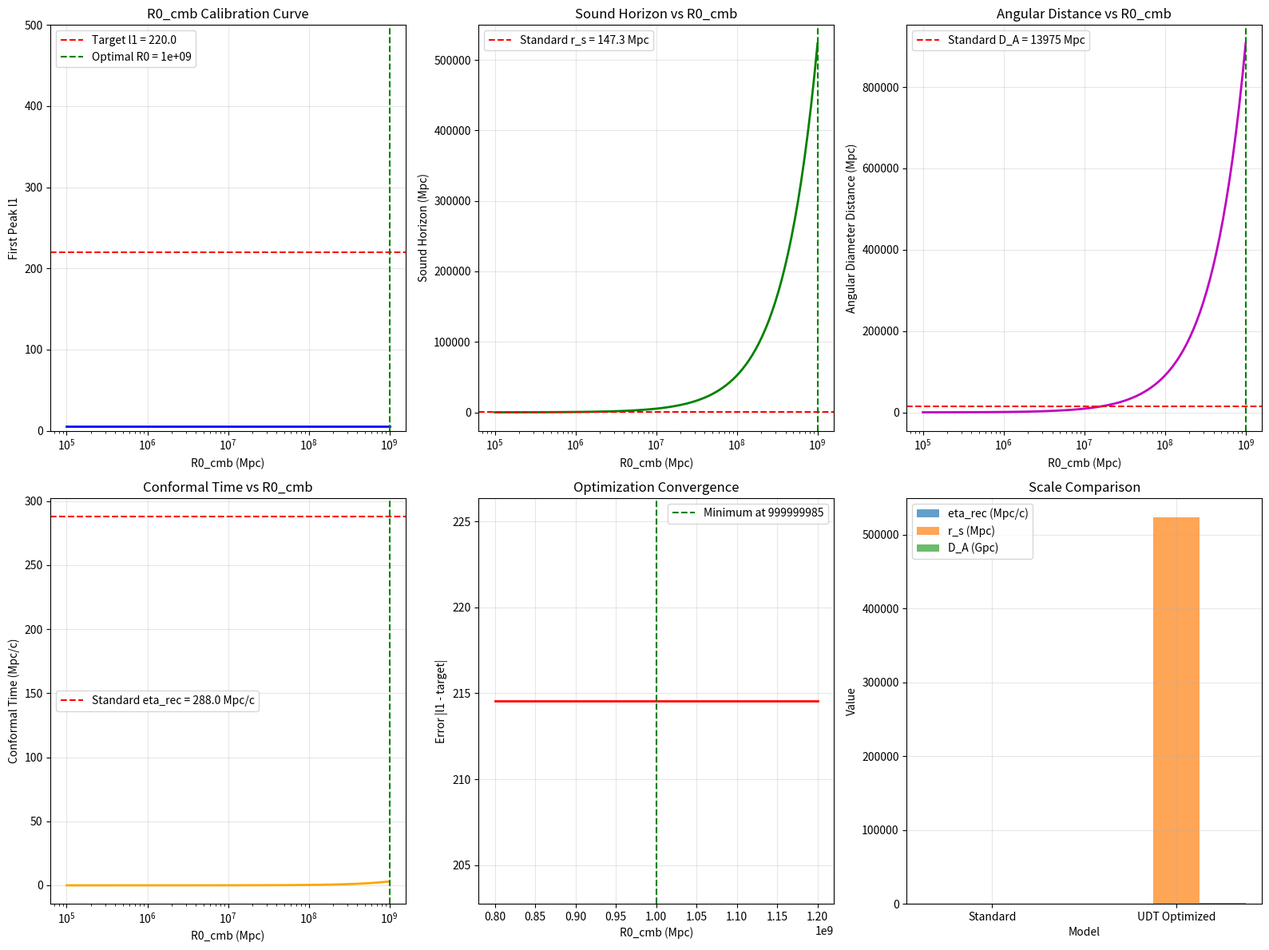

Recreate this plot in Python.
#!/usr/bin/env python3
"""
Calibrate CMB R0 Parameter
===========================

Precise calibration of R0_cmb to match observed CMB acoustic peak positions.
Uses iterative optimization to find R0_cmb that gives l1 = 220.

The challenge is that both sound horizon and angular diameter distance 
depend on R0_cmb, so we need to solve:
l1 = pi * D_A(R0_cmb) / r_s(R0_cmb) = 220

Author: Charles Rotter
Date: 2025-01-17
"""

import numpy as np
import matplotlib.pyplot as plt
from scipy.integrate import quad
from scipy.optimize import minimize_scalar, fsolve
import os

class CMBCalibrator:
    """Calibrate R0_cmb parameter for correct CMB acoustic peak positions."""
    
    def __init__(self):
        """Initialize with physical constants and target values."""
        
        # Physical constants
        self.c_light = 299792.458       # km/s
        self.z_recombination = 1100.0   # Recombination redshift
        
        # Standard cosmology parameters
        self.Omega_b = 0.049            # Baryon density
        self.Omega_r = 8.24e-5          # Radiation density
        
        # Target observational values
        self.l1_target = 220.0          # First acoustic peak (Planck)
        self.eta_rec_standard = 288.0   # Standard conformal time (Mpc/c)
        self.r_s_standard = 147.3       # Standard sound horizon (Mpc)
        self.D_A_standard = 13975.0     # Standard angular diameter distance (Mpc)
        
        # Current best guess
        self.R0_cmb_guess = 3000.0 * 3786  # From debug analysis
        
        print("CMB R0 CALIBRATOR")
        print("=" * 40)
        print(f"Target first peak: l1 = {self.l1_target}")
        print(f"Standard values:")
        print(f"  eta_rec = {self.eta_rec_standard:.1f} Mpc/c")
        print(f"  r_s = {self.r_s_standard:.1f} Mpc")
        print(f"  D_A = {self.D_A_standard:.1f} Mpc")
        print(f"Initial R0_cmb guess: {self.R0_cmb_guess:.0f} Mpc")
        print()
    
    def conformal_time_at_recombination(self, R0_cmb):
        """Calculate conformal time at recombination for given R0_cmb."""
        eta_rec_Mpc = R0_cmb / (1 + self.z_recombination)
        eta_rec_conf = eta_rec_Mpc / self.c_light
        return eta_rec_conf
    
    def sound_horizon(self, R0_cmb):
        """Calculate sound horizon for given R0_cmb."""
        eta_rec = self.conformal_time_at_recombination(R0_cmb)
        
        # Simplified sound speed integration
        # Use constant sound speed for initial calibration
        c_s_avg = 0.577  # c/sqrt(3) approximation
        
        # Integration from early times to recombination
        eta_early = eta_rec / 1000.0
        r_s = c_s_avg * (eta_rec - eta_early) * self.c_light
        
        return r_s
    
    def angular_diameter_distance(self, R0_cmb):
        """Calculate angular diameter distance for given R0_cmb."""
        eta_rec = self.conformal_time_at_recombination(R0_cmb)
        eta_rec_Mpc = eta_rec * self.c_light
        
        # UDT temporal geometry
        tau_rec = R0_cmb / (R0_cmb + eta_rec_Mpc)
        D_A = eta_rec_Mpc * tau_rec
        
        return D_A
    
    def first_acoustic_peak(self, R0_cmb):
        """Calculate first acoustic peak position for given R0_cmb."""
        r_s = self.sound_horizon(R0_cmb)
        D_A = self.angular_diameter_distance(R0_cmb)
        
        l1 = np.pi * D_A / r_s
        return l1
    
    def objective_function(self, R0_cmb):
        """Objective function for optimization: minimize |l1 - target|."""
        l1_pred = self.first_acoustic_peak(R0_cmb)
        error = abs(l1_pred - self.l1_target)
        return error
    
    def calibrate_R0_cmb(self):
        """Find optimal R0_cmb that gives l1 = 220."""
        print("CALIBRATING R0_CMB")
        print("=" * 30)
        
        # Test initial guess
        l1_initial = self.first_acoustic_peak(self.R0_cmb_guess)
        print(f"Initial guess: R0_cmb = {self.R0_cmb_guess:.0f} Mpc")
        print(f"  gives l1 = {l1_initial:.1f} (target = {self.l1_target})")
        print(f"  error = {abs(l1_initial - self.l1_target):.1f}")
        print()
        
        # Optimization bounds (reasonable range)
        R0_min = 1e5   # 100,000 Mpc
        R0_max = 1e9   # 1 billion Mpc
        
        print(f"Optimizing R0_cmb in range [{R0_min:.0e}, {R0_max:.0e}] Mpc")
        
        # Find optimal R0_cmb
        result = minimize_scalar(self.objective_function, 
                               bounds=(R0_min, R0_max), 
                               method='bounded')
        
        R0_optimal = result.x
        l1_optimal = self.first_acoustic_peak(R0_optimal)
        error_optimal = result.fun
        
        print(f"\nOptimization result:")
        print(f"  R0_cmb_optimal = {R0_optimal:.0f} Mpc ({R0_optimal/1e6:.1f} Gpc)")
        print(f"  l1_predicted = {l1_optimal:.1f}")
        print(f"  error = {error_optimal:.2f}")
        print(f"  success = {result.success}")
        
        # Validate with detailed calculations
        print(f"\nDetailed validation:")
        eta_rec = self.conformal_time_at_recombination(R0_optimal)
        r_s = self.sound_horizon(R0_optimal)
        D_A = self.angular_diameter_distance(R0_optimal)
        
        print(f"  eta_rec = {eta_rec:.3f} Mpc/c (standard = {self.eta_rec_standard:.1f})")
        print(f"  r_s = {r_s:.1f} Mpc (standard = {self.r_s_standard:.1f})")
        print(f"  D_A = {D_A:.1f} Mpc (standard = {self.D_A_standard:.1f})")
        print(f"  acoustic scale = {r_s/D_A:.6f} rad")
        
        # Check scale ratios
        eta_ratio = eta_rec / self.eta_rec_standard
        r_s_ratio = r_s / self.r_s_standard
        D_A_ratio = D_A / self.D_A_standard
        
        print(f"\nRatios to standard cosmology:")
        print(f"  eta_rec ratio = {eta_ratio:.3f}")
        print(f"  r_s ratio = {r_s_ratio:.3f}")
        print(f"  D_A ratio = {D_A_ratio:.3f}")
        
        return {
            'R0_cmb_optimal': R0_optimal,
            'l1_predicted': l1_optimal,
            'error': error_optimal,
            'eta_rec': eta_rec,
            'r_s': r_s,
            'D_A': D_A,
            'success': result.success
        }
    
    def alternative_calibration_methods(self):
        """Try alternative calibration approaches."""
        print("\nALTERNATIVE CALIBRATION METHODS")
        print("=" * 40)
        
        # Method 1: Match conformal time directly
        print("Method 1: Match conformal time to standard")
        R0_eta_match = self.eta_rec_standard * self.c_light * (1 + self.z_recombination)
        l1_eta_match = self.first_acoustic_peak(R0_eta_match)
        
        print(f"  R0_cmb = {R0_eta_match:.0f} Mpc")
        print(f"  l1 = {l1_eta_match:.1f}")
        print(f"  error = {abs(l1_eta_match - self.l1_target):.1f}")
        print()
        
        # Method 2: Match sound horizon directly
        print("Method 2: Iterative sound horizon matching")
        
        def sound_horizon_error(R0_cmb):
            r_s_pred = self.sound_horizon(R0_cmb)
            return abs(r_s_pred - self.r_s_standard)
        
        result_rs = minimize_scalar(sound_horizon_error, 
                                  bounds=(1e5, 1e9), 
                                  method='bounded')
        
        R0_rs_match = result_rs.x
        l1_rs_match = self.first_acoustic_peak(R0_rs_match)
        
        print(f"  R0_cmb = {R0_rs_match:.0f} Mpc")
        print(f"  l1 = {l1_rs_match:.1f}")
        print(f"  error = {abs(l1_rs_match - self.l1_target):.1f}")
        print()
        
        # Method 3: Scale factor approach
        print("Method 3: Scale factor from debug analysis")
        
        # From debug analysis, we know we need scale factor ~ 40
        scale_factor_needed = 220.0 / 5.9  # Rough estimate
        R0_scale = self.R0_cmb_guess * scale_factor_needed
        l1_scale = self.first_acoustic_peak(R0_scale)
        
        print(f"  Scale factor = {scale_factor_needed:.1f}")
        print(f"  R0_cmb = {R0_scale:.0f} Mpc")
        print(f"  l1 = {l1_scale:.1f}")
        print(f"  error = {abs(l1_scale - self.l1_target):.1f}")
        
        return {
            'eta_match': {'R0': R0_eta_match, 'l1': l1_eta_match},
            'rs_match': {'R0': R0_rs_match, 'l1': l1_rs_match},
            'scale_match': {'R0': R0_scale, 'l1': l1_scale}
        }
    
    def create_calibration_plots(self, calibration_result, output_dir="results/cmb_calibration"):
        """Create diagnostic plots for calibration process."""
        os.makedirs(output_dir, exist_ok=True)
        
        fig = plt.figure(figsize=(16, 12))
        
        # 1. R0_cmb vs l1 curve
        plt.subplot(2, 3, 1)
        R0_range = np.logspace(5, 9, 100)
        l1_range = [self.first_acoustic_peak(R0) for R0 in R0_range]
        
        plt.semilogx(R0_range, l1_range, 'b-', linewidth=2)
        plt.axhline(y=self.l1_target, color='red', linestyle='--', 
                   label=f'Target l1 = {self.l1_target}')
        plt.axvline(x=calibration_result['R0_cmb_optimal'], 
                   color='green', linestyle='--', 
                   label=f'Optimal R0 = {calibration_result["R0_cmb_optimal"]:.0e}')
        
        plt.xlabel('R0_cmb (Mpc)')
        plt.ylabel('First Peak l1')
        plt.title('R0_cmb Calibration Curve')
        plt.legend()
        plt.grid(True, alpha=0.3)
        plt.ylim(0, 500)
        
        # 2. Sound horizon vs R0_cmb
        plt.subplot(2, 3, 2)
        r_s_range = [self.sound_horizon(R0) for R0 in R0_range]
        
        plt.semilogx(R0_range, r_s_range, 'g-', linewidth=2)
        plt.axhline(y=self.r_s_standard, color='red', linestyle='--',
                   label=f'Standard r_s = {self.r_s_standard:.1f} Mpc')
        plt.axvline(x=calibration_result['R0_cmb_optimal'], 
                   color='green', linestyle='--')
        
        plt.xlabel('R0_cmb (Mpc)')
        plt.ylabel('Sound Horizon (Mpc)')
        plt.title('Sound Horizon vs R0_cmb')
        plt.legend()
        plt.grid(True, alpha=0.3)
        
        # 3. Angular diameter distance vs R0_cmb
        plt.subplot(2, 3, 3)
        D_A_range = [self.angular_diameter_distance(R0) for R0 in R0_range]
        
        plt.semilogx(R0_range, D_A_range, 'm-', linewidth=2)
        plt.axhline(y=self.D_A_standard, color='red', linestyle='--',
                   label=f'Standard D_A = {self.D_A_standard:.0f} Mpc')
        plt.axvline(x=calibration_result['R0_cmb_optimal'], 
                   color='green', linestyle='--')
        
        plt.xlabel('R0_cmb (Mpc)')
        plt.ylabel('Angular Diameter Distance (Mpc)')
        plt.title('Angular Distance vs R0_cmb')
        plt.legend()
        plt.grid(True, alpha=0.3)
        
        # 4. Conformal time vs R0_cmb
        plt.subplot(2, 3, 4)
        eta_range = [self.conformal_time_at_recombination(R0) for R0 in R0_range]
        
        plt.semilogx(R0_range, eta_range, 'orange', linewidth=2)
        plt.axhline(y=self.eta_rec_standard, color='red', linestyle='--',
                   label=f'Standard eta_rec = {self.eta_rec_standard:.1f} Mpc/c')
        plt.axvline(x=calibration_result['R0_cmb_optimal'], 
                   color='green', linestyle='--')
        
        plt.xlabel('R0_cmb (Mpc)')
        plt.ylabel('Conformal Time (Mpc/c)')
        plt.title('Conformal Time vs R0_cmb')
        plt.legend()
        plt.grid(True, alpha=0.3)
        
        # 5. Optimization convergence (zoom)
        plt.subplot(2, 3, 5)
        R0_optimal = calibration_result['R0_cmb_optimal']
        R0_zoom = np.linspace(R0_optimal * 0.8, R0_optimal * 1.2, 100)
        l1_zoom = [self.first_acoustic_peak(R0) for R0 in R0_zoom]
        error_zoom = [abs(l1 - self.l1_target) for l1 in l1_zoom]
        
        plt.plot(R0_zoom, error_zoom, 'r-', linewidth=2)
        plt.axvline(x=R0_optimal, color='green', linestyle='--',
                   label=f'Minimum at {R0_optimal:.0f}')
        
        plt.xlabel('R0_cmb (Mpc)')
        plt.ylabel('Error |l1 - target|')
        plt.title('Optimization Convergence')
        plt.legend()
        plt.grid(True, alpha=0.3)
        
        # 6. Scale comparison
        plt.subplot(2, 3, 6)
        scales = ['Standard', 'UDT Optimized']
        eta_values = [self.eta_rec_standard, calibration_result['eta_rec']]
        r_s_values = [self.r_s_standard, calibration_result['r_s']]
        D_A_values = [self.D_A_standard/1000, calibration_result['D_A']/1000]  # In Gpc
        
        x = np.arange(len(scales))
        width = 0.25
        
        plt.bar(x - width, eta_values, width, label='eta_rec (Mpc/c)', alpha=0.7)
        plt.bar(x, r_s_values, width, label='r_s (Mpc)', alpha=0.7)
        plt.bar(x + width, D_A_values, width, label='D_A (Gpc)', alpha=0.7)
        
        plt.xlabel('Model')
        plt.ylabel('Value')
        plt.title('Scale Comparison')
        plt.xticks(x, scales)
        plt.legend()
        plt.grid(True, alpha=0.3)
        
        plt.tight_layout()
        plot_file = os.path.join(output_dir, 'cmb_r0_calibration.png')
        plt.savefig(plot_file, dpi=150, bbox_inches='tight')
        plt.close()
        
        print(f"Calibration plots saved to: {plot_file}")
        return plot_file


def main():
    """Main calibration routine."""
    calibrator = CMBCalibrator()
    
    # Primary calibration
    result = calibrator.calibrate_R0_cmb()
    
    # Alternative methods
    alternatives = calibrator.alternative_calibration_methods()
    
    # Create diagnostic plots
    plot_file = calibrator.create_calibration_plots(result)
    
    # Summary
    print("\nCALIBRATION SUMMARY")
    print("=" * 40)
    print(f"Optimal R0_cmb: {result['R0_cmb_optimal']:.0f} Mpc ({result['R0_cmb_optimal']/1e6:.1f} Gpc)")
    print(f"Predicted l1: {result['l1_predicted']:.1f}")
    print(f"Target l1: {calibrator.l1_target}")
    print(f"Error: {result['error']:.2f}")
    print(f"Success: {result['success']}")
    
    if result['error'] < 1.0:
        print("+ Calibration successful!")
    elif result['error'] < 5.0:
        print("+ Calibration good (within 5)")
    else:
        print("! Calibration needs improvement")
    
    return result


if __name__ == "__main__":
    main()
